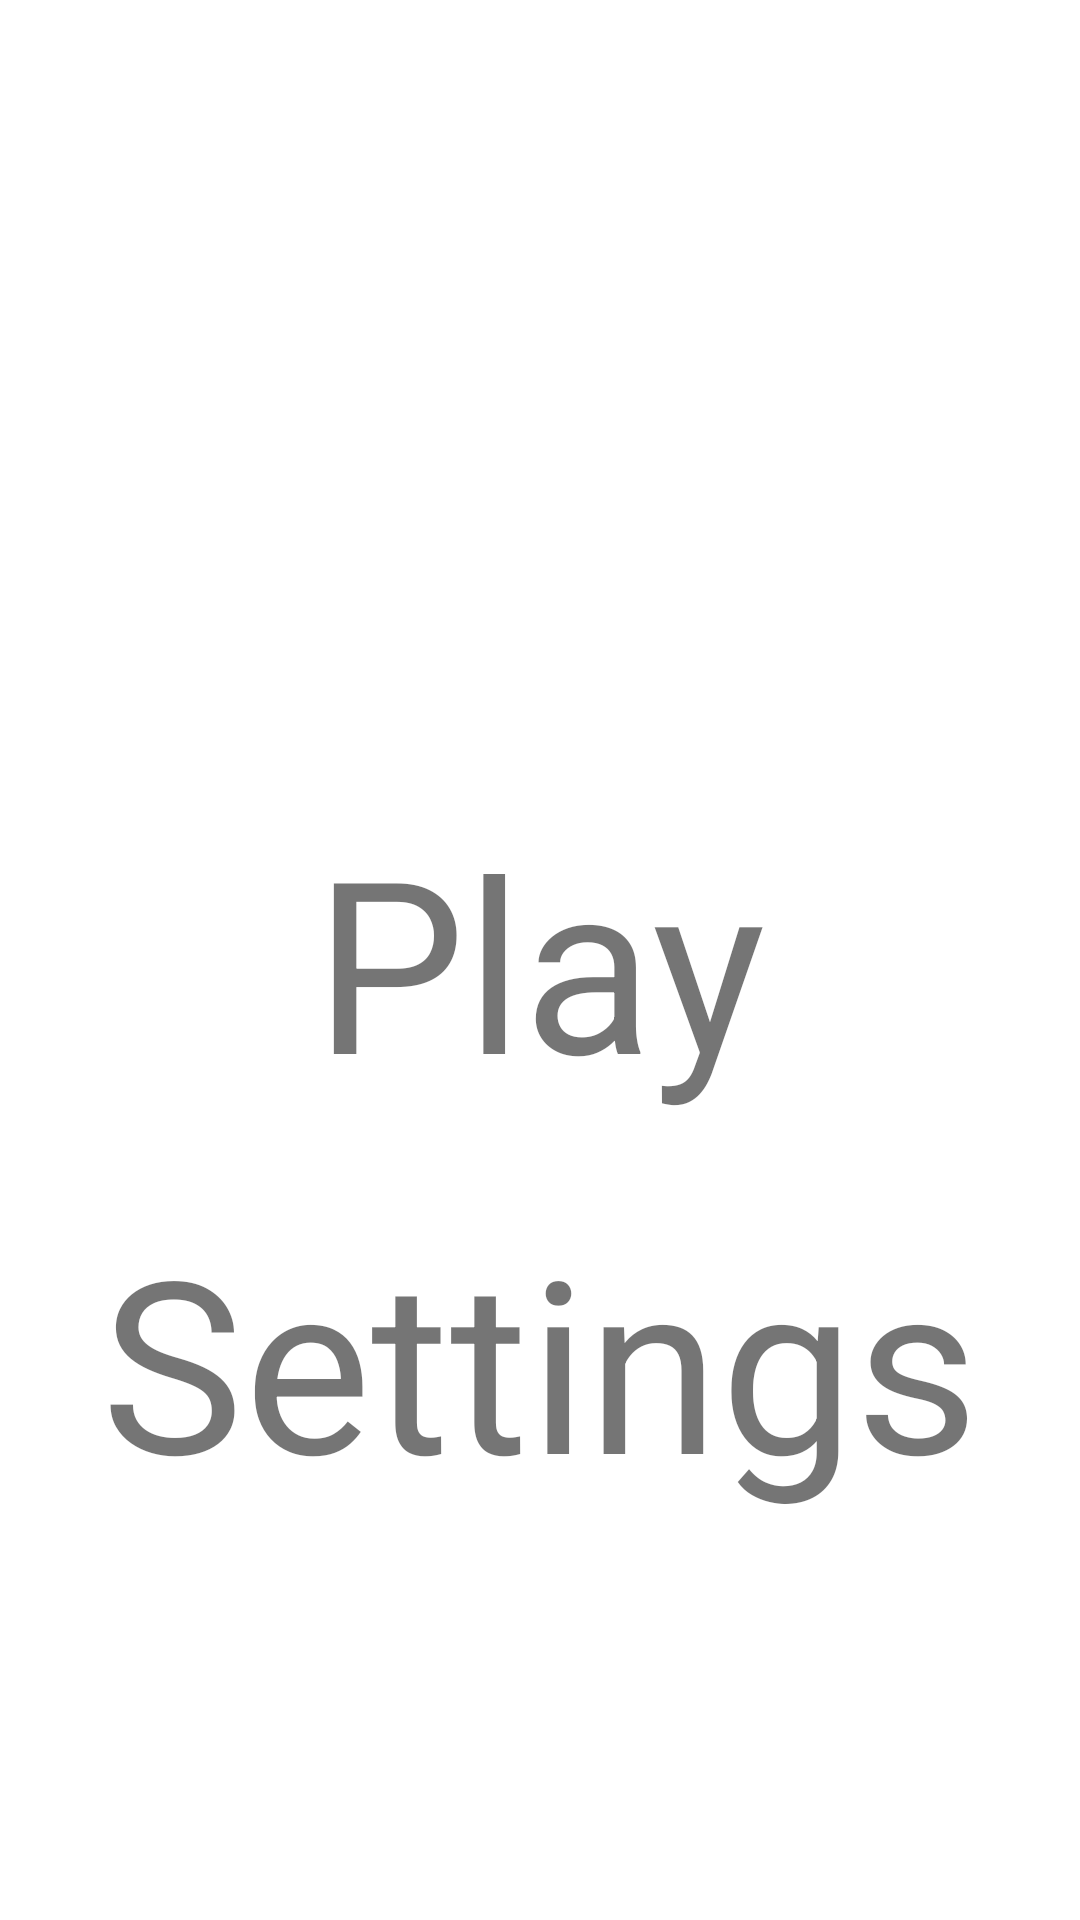

Android layout source for this screen:
<!-- AndroidManifest.xml: application theme Theme.PPO1 -->
<!-- res/layout/activity_main.xml -->
<?xml version="1.0" encoding="utf-8"?>
<androidx.constraintlayout.widget.ConstraintLayout xmlns:android="http://schemas.android.com/apk/res/android"
xmlns:app="http://schemas.android.com/apk/res-auto"
xmlns:tools="http://schemas.android.com/tools"
android:layout_width="match_parent"
android:layout_height="match_parent"
android:orientation="vertical"
tools:context=".MainActivity">

<TextView
    android:id="@+id/playBtn"
    android:layout_width="wrap_content"
    android:layout_height="wrap_content"
    android:singleLine="true"
    android:text="Play"
    android:textSize="80sp"
    app:layout_constraintBottom_toBottomOf="parent"
    app:layout_constraintEnd_toEndOf="parent"
    app:layout_constraintStart_toStartOf="parent"
    app:layout_constraintTop_toTopOf="parent" />
    <TextView
        android:id="@+id/settingsBtn"
        android:layout_width="wrap_content"
        android:layout_height="wrap_content"
        android:singleLine="true"
        android:text="Settings"
        android:textSize="80sp"
        app:layout_constraintBottom_toBottomOf="parent"
        app:layout_constraintEnd_toEndOf="parent"
        app:layout_constraintStart_toStartOf="parent"
        app:layout_constraintTop_toTopOf="@id/playBtn" />











</androidx.constraintlayout.widget.ConstraintLayout>
<!-- resources referenced by this layout -->
<resources>
  <style name="Theme.PPO1" parent="Theme.MaterialComponents.DayNight.DarkActionBar">
          
          <item name="colorPrimary">@color/purple_500</item>
          <item name="colorPrimaryVariant">@color/purple_700</item>
          <item name="colorOnPrimary">@color/white</item>
          
          <item name="colorSecondary">@color/teal_200</item>
          <item name="colorSecondaryVariant">@color/teal_700</item>
          <item name="colorOnSecondary">@color/black</item>
          
          <item name="android:statusBarColor" tools:targetApi="l">?attr/colorPrimaryVariant</item>
          
          <item name="windowActionBar">false</item>
          <item name="windowNoTitle">true</item>
      </style>
  <color name="purple_500">#FF6200EE</color>
  <color name="purple_700">#FF3700B3</color>
  <color name="white">#FFFFFFFF</color>
  <color name="teal_200">#FF03DAC5</color>
  <color name="teal_700">#FF018786</color>
  <color name="black">#FF000000</color>
</resources>
